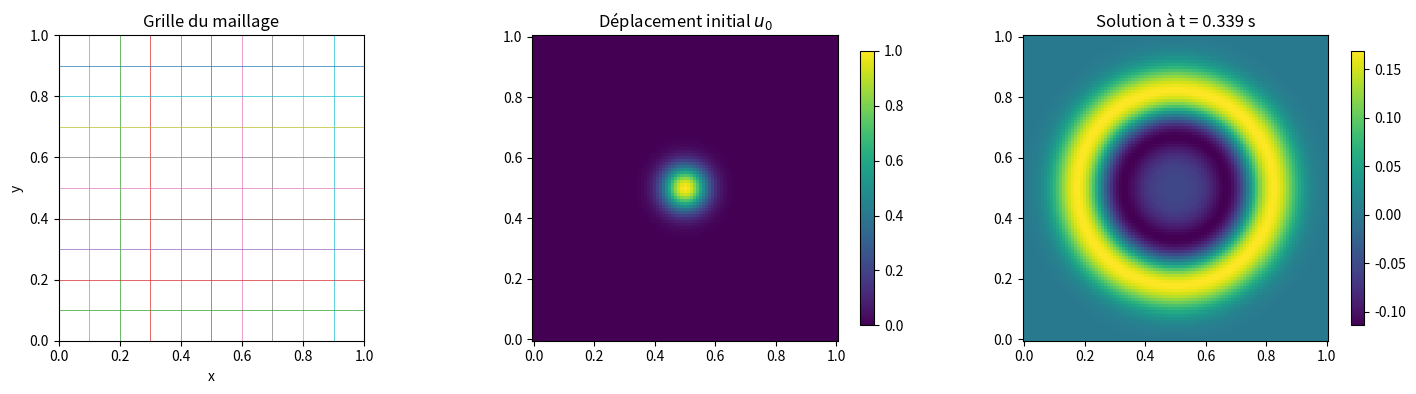

This figure's Python source: (Note: this script raises an exception after producing the figure.)
"""
On considère l'équation des ondes u_tt = c^2 * (u_xx + u_yy) avec u=0 sur le bord.
Problème direct : en considérant u_0, v_0 et c connus, on essaie de trouver u.
- > Solveur par différences finies en 2D pour l'équation des ondes. 
On utilise les différences finies pour discrétiser le schémaa : modèle centré en temps et en espace (2D, 5-point stencil).

- Conditions de Dirichlet sur les bords : u = 0
- Célérité c : dépend de (x,y) -> Matrice
- Vérification de la condition de CFL (stabilité)

- > Visualisation du maillage 2D et de la solution
"""
import numpy as np
import matplotlib.pyplot as plt
from matplotlib import ticker
import matplotlib.animation as animation

def laplacian(u, dx):
    """5-point stencil, conditions de Dirichlet sur les bords, u = 0 dehors.
    On calcule que les points intérieurs (valeur nulle sur les bords)."""
    return (np.roll(u, -1, axis=0) - 2*u + np.roll(u, 1, axis=0)) / dx**2 + \
           (np.roll(u, -1, axis=1) - 2*u + np.roll(u, 1, axis=1)) / dx**2

def solve_wave_2d(u0, v0, c, dx, dt, nt, enforce_dt_safety=True):
    """
    /!\ on stocke u_0, v_0 et c dans des matrices de taille (nx,ny).
    Params:
        dx: pas spatial (le même pour x et y) 
        dt: pas temporel 
        nt: nombre de pas temporels

    Returns:
        u : vecteur solution de taille nt
    """
    nx, ny = u0.shape
    cmax = np.max(c)

    # Condition CFL pour les schémas centrés explicites en 2D : cmax * dt / dx <= 1/sqrt(2)
    cfl_limit = 1.0/np.sqrt(2.0)
    if enforce_dt_safety and cmax*dt/dx > cfl_limit:
        suggested_dt = cfl_limit * dx / cmax
        print(f"ATTENTION: le pas dt={dt:.3e} choisi ne respect pas la condition de stablité CFL (cmax*dt/dx <= 1/sqrt(2)).")
        print(f"Ajustement de dt -> {suggested_dt:.6e}")
        dt = suggested_dt

    u_nm1 = u0.copy()          # u^{n-1}  
    u_n = u0.copy()            # u^n
    sol = [u0.copy()]

    # Calculer u1 avec le développement de Taylor: u1 = u0 + dt*v0 + 0.5*dt^2*c^2*L(u0)
    L_u0 = laplacian(u0, dx)
    u_np1 = u0 + dt*v0 + 0.5*(dt**2)*(c**2)*L_u0 # u^{n+1}

    # Condition de Dirichlet sur les bords (u = 0)
    u_np1[0,:] = 0; u_np1[-1,:] = 0; u_np1[:,0] = 0; u_np1[:,-1] = 0
    sol.append(u_np1.copy())

    # Boucle principale
    for n in range(1, nt):
        Lu = laplacian(u_np1, dx)  
        u_next = 2*u_np1 - u_n + (dt**2)*(c**2)*Lu
        u_next[0,:] = 0; u_next[-1,:] = 0; u_next[:,0] = 0; u_next[:,-1] = 0 # Dirichlet homogène
        sol.append(u_next.copy())
        u_n, u_np1 = u_np1, u_next

    return sol, dt

def create_observation_mask(X, Y, Lx, Ly, center_frac):
    x_min = (0.5 - center_frac/2) * Lx
    x_max = (0.5 + center_frac/2) * Lx
    y_min = (0.5 - center_frac/2) * Ly
    y_max = (0.5 + center_frac/2) * Ly
    mask_center = (X >= x_min) & (X <= x_max) & (Y >= y_min) & (Y <= y_max)
    return ~mask_center  # négation booléenne

Lx = 1.0
Ly = 1.0

Nx = 101
Ny = 101

dx = Lx/(Nx-1)
dy = Ly/(Ny-1)

assert abs(dx-dy) < 1e-12   # on a supposé dx = dy

x = np.linspace(0, Lx, Nx)
y = np.linspace(0, Ly, Ny)

# Domaine [0,1]x[0,1], Maillage Nx x Ny
X, Y = np.meshgrid(x, y, indexing='ij')

# Célérité de l'onde c(x,y)
c0 = 1.0
c = c0 * (1.0 - 0.3*np.exp(-((X-0.5)**2 + (Y-0.5)**2)/0.02))

# Déplacement inital u0 : nul sur les bords, gaussien au centre
sigma = 0.05
u0 = np.exp(-((X-0.5)**2 + (Y-0.5)**2)/(2*sigma**2))
u0[0,:] = 0; u0[-1,:] = 0; u0[:,0] = 0; u0[:,-1] = 0

# Vitesse initiale v0 : nulle
v0 = np.zeros_like(u0)

# Choix du pas temporel (/!\ en respectant la condition de stabilité CFL)
cmax = np.max(c)
dt = 0.4 * dx / cmax / np.sqrt(2)  

# Nombre de pas temporels
nt = 120  

# Solution du problème
sol, used_dt = solve_wave_2d(u0, v0, c, dx, dt, nt)
print(f"Shape of the solution sol : {np.size(sol)}")

print(f"Simulation: Maillage {Nx}x{Ny}, dt={used_dt:.3e}, nt={nt}, temps T={used_dt*nt:.3f}s")

fig, axes = plt.subplots(1, 3, figsize=(15,4))

# 1) Grille du maillage
ax = axes[0]
for xi in x[::10]:
    ax.plot([xi]*2, [0, Ly], linewidth=0.5)
for yi in y[::10]:
    ax.plot([0, Lx], [yi]*2, linewidth=0.5)
ax.set_title("Grille du maillage")
ax.set_aspect('equal', adjustable='box')
ax.set_xlim(0, Lx); ax.set_ylim(0, Ly)
ax.set_xlabel('x'); ax.set_ylabel('y')

# 2) Condition initiale u0
ax = axes[1]
pcm = ax.pcolormesh(X, Y, u0, shading='auto')
ax.set_title("Déplacement initial $u_0$")
ax.set_aspect('equal', adjustable='box')
fig.colorbar(pcm, ax=ax, shrink=0.9)

# 3) Déplacement final
ax = axes[2]
u_last = sol[-1]
pcm2 = ax.pcolormesh(X, Y, u_last, shading='auto')
ax.set_title(f"Solution à t = {used_dt*nt:.3f} s")
ax.set_aspect('equal', adjustable='box')
fig.colorbar(pcm2, ax=ax, shrink=0.9)

plt.tight_layout()

# Enregistrer l'image
image_output_path = f"data/onde2D_resultats_.png"
plt.savefig(image_output_path, dpi=300, bbox_inches='tight')
plt.show()

print(f"Image sauvegardée : {image_output_path}")

# Animation de la propagation de l'onde 
fig, ax = plt.subplots(figsize=(6,5))
pcm = ax.pcolormesh(X, Y, sol[0], shading='auto', cmap='RdBu_r', vmin=-1, vmax=1)
ax.set_aspect('equal')
ax.set_title("Propagation de l'onde")
fig.colorbar(pcm, ax=ax, label='u(x,y,t)')
ax.set_xlabel('x')
ax.set_ylabel('y')

def update(frame):
    pcm.set_array(sol[frame].ravel())
    ax.set_title(f"t = {frame*used_dt:.3f} s")
    return [pcm]

ani = animation.FuncAnimation(fig, update, frames=len(sol), interval=30, blit=True)

# Sauvegarde en GIF 
gif_output_path = 'data/onde2d.gif'
ani.save(gif_output_path, writer='pillow', fps=30)
print(f"Animation GIF sauvegardée : {gif_output_path}")

# Zone d'observation modélisée en masque booléen
mask_obs = create_observation_mask(X, Y, Lx, Ly, center_frac=0.2)

# Calculer la dérivée temporelle centrée 
nt = len(sol)
v_obs = []  # pour stocker la vitesse observée dans D_obs

for n in range(1, nt-1):
    v_n = (sol[n+1] - sol[n-1]) / (2*used_dt)
    v_obs.append(v_n[mask_obs])  # on ne garde que les points dans D_obs

v_obs = np.array(v_obs)  # shape = (nt-2, nb_points_obs)
print(f"Shape of v_obs : {v_obs.shape}")

# Vitesse complète sur tout le domaine 
v_all = np.zeros_like(sol)
for n in range(1, nt-1):
    v_all[n] = (sol[n+1] - sol[n-1]) / (2*used_dt)
print(f"Shape of v_all : {v_all.shape}")

# Affichage de la région observée 
plt.figure(figsize=(6,5))
plt.pcolormesh(X, Y, mask_obs, shading='auto', cmap='Greens')
plt.title("Domaine d'observation D_obs (en vert)")
plt.xlabel('x'); plt.ylabel('y')
plt.show()

# Visualisation de la vitess à un instant donné 
n_show = 50
plt.figure(figsize=(6,5))
plt.pcolormesh(X, Y, v_all[n_show], shading='auto', cmap='RdBu_r')
plt.title(f"Vitesse ∂t u à t = {n_show*used_dt:.3f} s")
plt.colorbar(label='∂t u')
plt.show()

